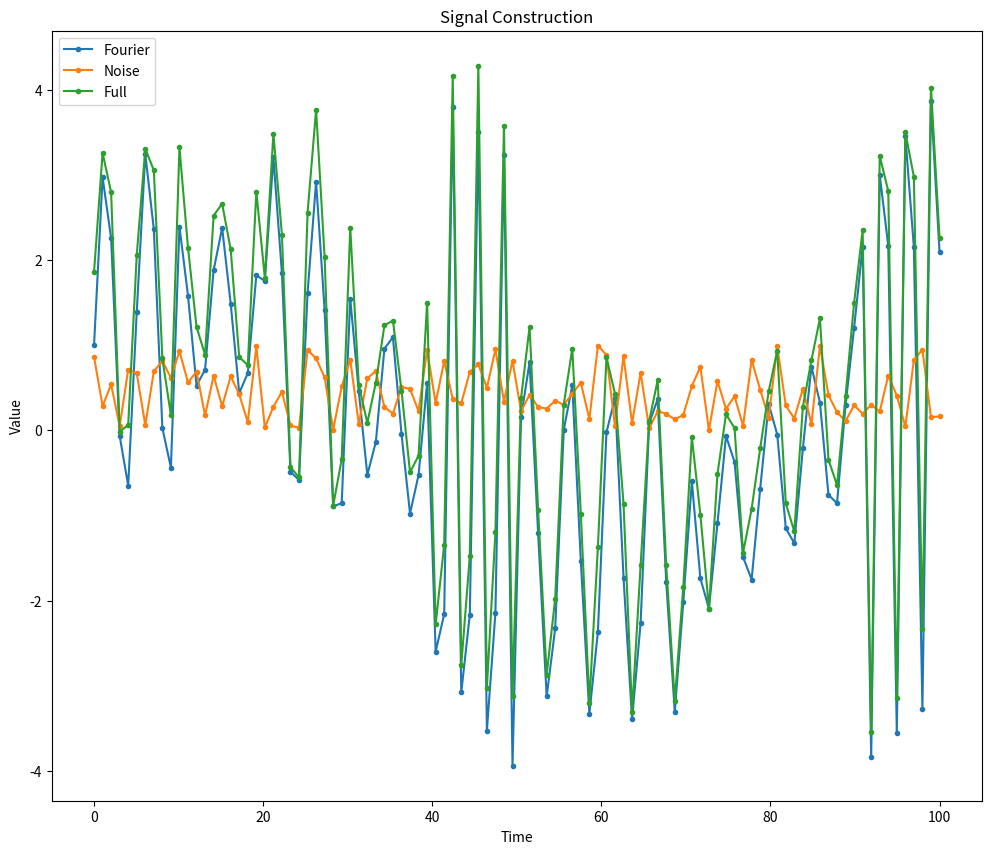
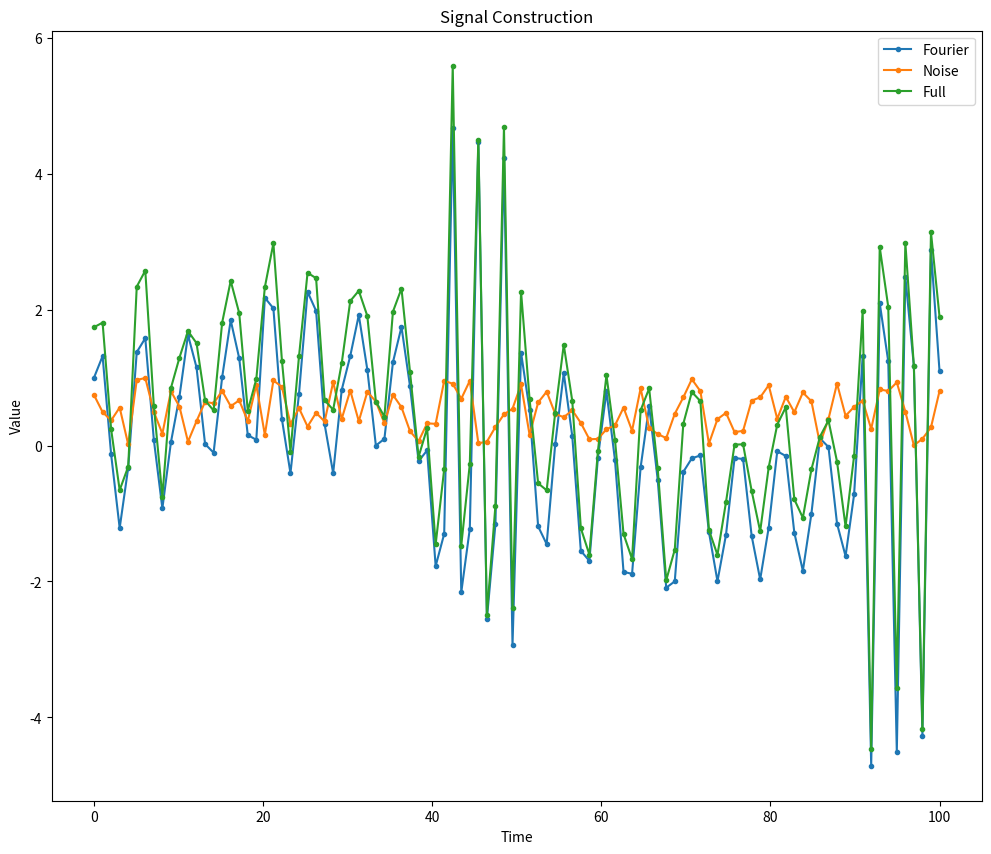

The matplotlib source for these figures, in order:
# Copyright 2017 Battelle Energy Alliance, LLC
#
# Licensed under the Apache License, Version 2.0 (the "License");
# you may not use this file except in compliance with the License.
# You may obtain a copy of the License at
#
# http://www.apache.org/licenses/LICENSE-2.0
#
# Unless required by applicable law or agreed to in writing, software
# distributed under the License is distributed on an "AS IS" BASIS,
# WITHOUT WARRANTIES OR CONDITIONS OF ANY KIND, either express or implied.
# See the License for the specific language governing permissions and
# limitations under the License.
"""
  Generates a synthetic signal for testing ARMA operations
  Specific for this case, creates a time-dependent noise in addtion to Fourier signals
"""
import numpy as np
import pandas as pd
import matplotlib.pyplot as plt

def fourier(freq, a, b, x):
  """
    evaluates Fourier expression for a given frequency, amplitudes, and time series
    @ In, freq, float, frequency to evaluate
    @ In, a, float, sine coefficient
    @ In, b, float, cosine coefficient
    @ In, x, np.ndarray(float), independent parameter at which to evaluate
    @ Out, fourier, Fourier signal given prescribed parameters
  """
  sig = 2.0 * np.pi * freq * x
  return a * np.sin(sig) + b * np.cos(sig)

def generate(fname, fs, noiseScale):
  # PLAN: A B A B C A A B B C
  ## Fourier Full: (1/100, 1, 1, t)
  ## Fourier A: (1/5, 2, 0, t)
  ## Fourier B: (1/5, 0, 2, t)
  ## Fourier C: (1/3, 2, 2, t)
  plan = ['A']*10 + ['B']*10 + ['A']*10 + ['B']*10 + ['C']*10 + \
         ['A']*10 + ['A']*10 + ['B']*10 + ['B']*10 + ['C']*10
  plan = np.array(plan)
  maskA = plan == 'A'
  maskB = plan == 'B'
  maskC = plan == 'C'

  # script options
  ## number of elements in history
  N = 100

  ## noise scale
  noiseScale = 1.0

  ## make plots?
  plot = True

  ## Fourier
  t = np.linspace(0, 100, N)
  signal = np.zeros(N)
  signal += fourier(fs[0][0], fs[0][1], fs[0][2], t)
  signal[maskA] += fourier(fs[1][0], fs[1][1], fs[1][2], t[maskA])
  signal[maskB] += fourier(fs[2][0], fs[2][1], fs[2][2], t[maskB])
  signal[maskC] += fourier(fs[3][0], fs[3][1], fs[3][2], t[maskC])


  if plot:
    fig, ax = plt.subplots(figsize=(12, 10))
    ax.plot(t, signal, '.-', label='Fourier')

  # add some random noise
  ## pure noise
  noise = np.random.rand(N) * noiseScale
  ## time-dependence
  #noise *= fourier(1./5., 1.0, 0.0, t)**2
  signal += noise

  if plot:
    ax.plot(t, noise, '.-', label='Noise')
    ax.plot(t, signal, '.-', label='Full')


  if plot:
    ax.set_title('Signal Construction')
    ax.legend(loc=0)
    ax.set_ylabel('Value')
    ax.set_xlabel('Time')

  idx = pd.Index(t, name='Time')
  df = pd.DataFrame(signal, index=idx, columns=['Signal'])
  df.to_csv('{}.csv'.format(fname))

  if plot:
    fig.savefig('generated_signal.png')
    plt.show()


if __name__ == '__main__':
  fouriers=[ [1./100., 1., 1.],
             [1./5., 2., 0.],
             [1./5., 0., 1.],
             [1./3., 3., 3.] ]
  generate('signal_0', fouriers, 1.0)
  fouriers=[ [1./100., 1., 0.],
             [1./5., 1., 1.],
             [1./5., 1., 0.],
             [1./3., 3., 3.] ]
  generate('signal_1', fouriers, 2.0)
